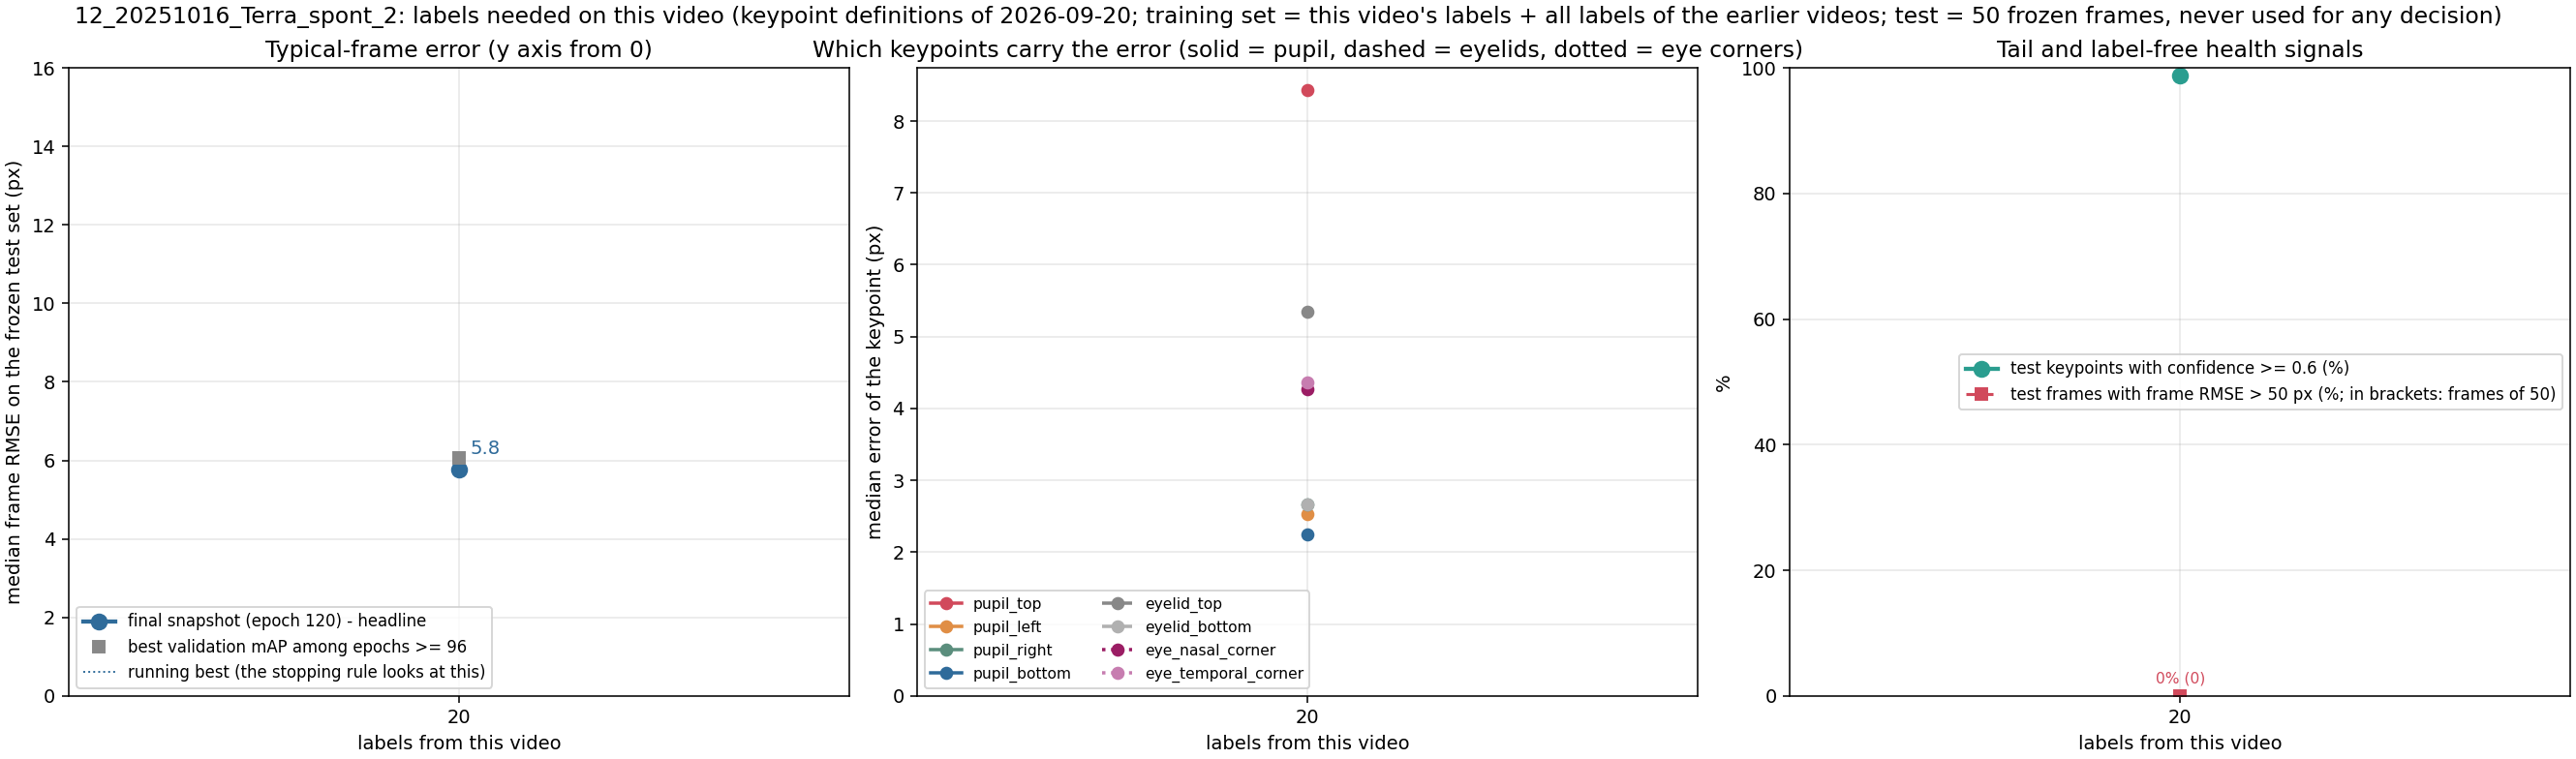

The file beside this chart, header and first rows:
label, unit, seed, training_frames_this_video, median_frame_rmse_px, median_frame_mean_abs_px, overall_rmse_px, p90_frame_rmse_px, frac_frames_rmse_gt_50px, frac_points_conf_ge_0.6, n_test_frames, n_test_points, snapshot_rule, median_pupil_top_px, median_pupil_bottom_px, median_pupil_left_px, median_pupil_right_px, median_eyelid_top_px, median_eyelid_bottom_px, median_eye_nasal_corner_px, median_eye_temporal_corner_px
x020_step01_final, 12_20251016_Terra_spont_2, 42, 20, 5.77, 4.69, 5.9, 7.67, 0.0, 0.988, 50, 400, final snapshot (120), 8.43, 2.25, 2.53, 2.66, 5.34, 2.66, 4.27, 4.36
x020_step01_mAPlate, 12_20251016_Terra_spont_2, 42, 20, 6.06, 4.99, 6.16, 8.13, 0.0, 0.978, 50, 400, best validation mAP among epochs >= 96 (…, 8.23, 2.37, 3.38, 3.74, 5.05, 2.83, 5.33, 4.45
